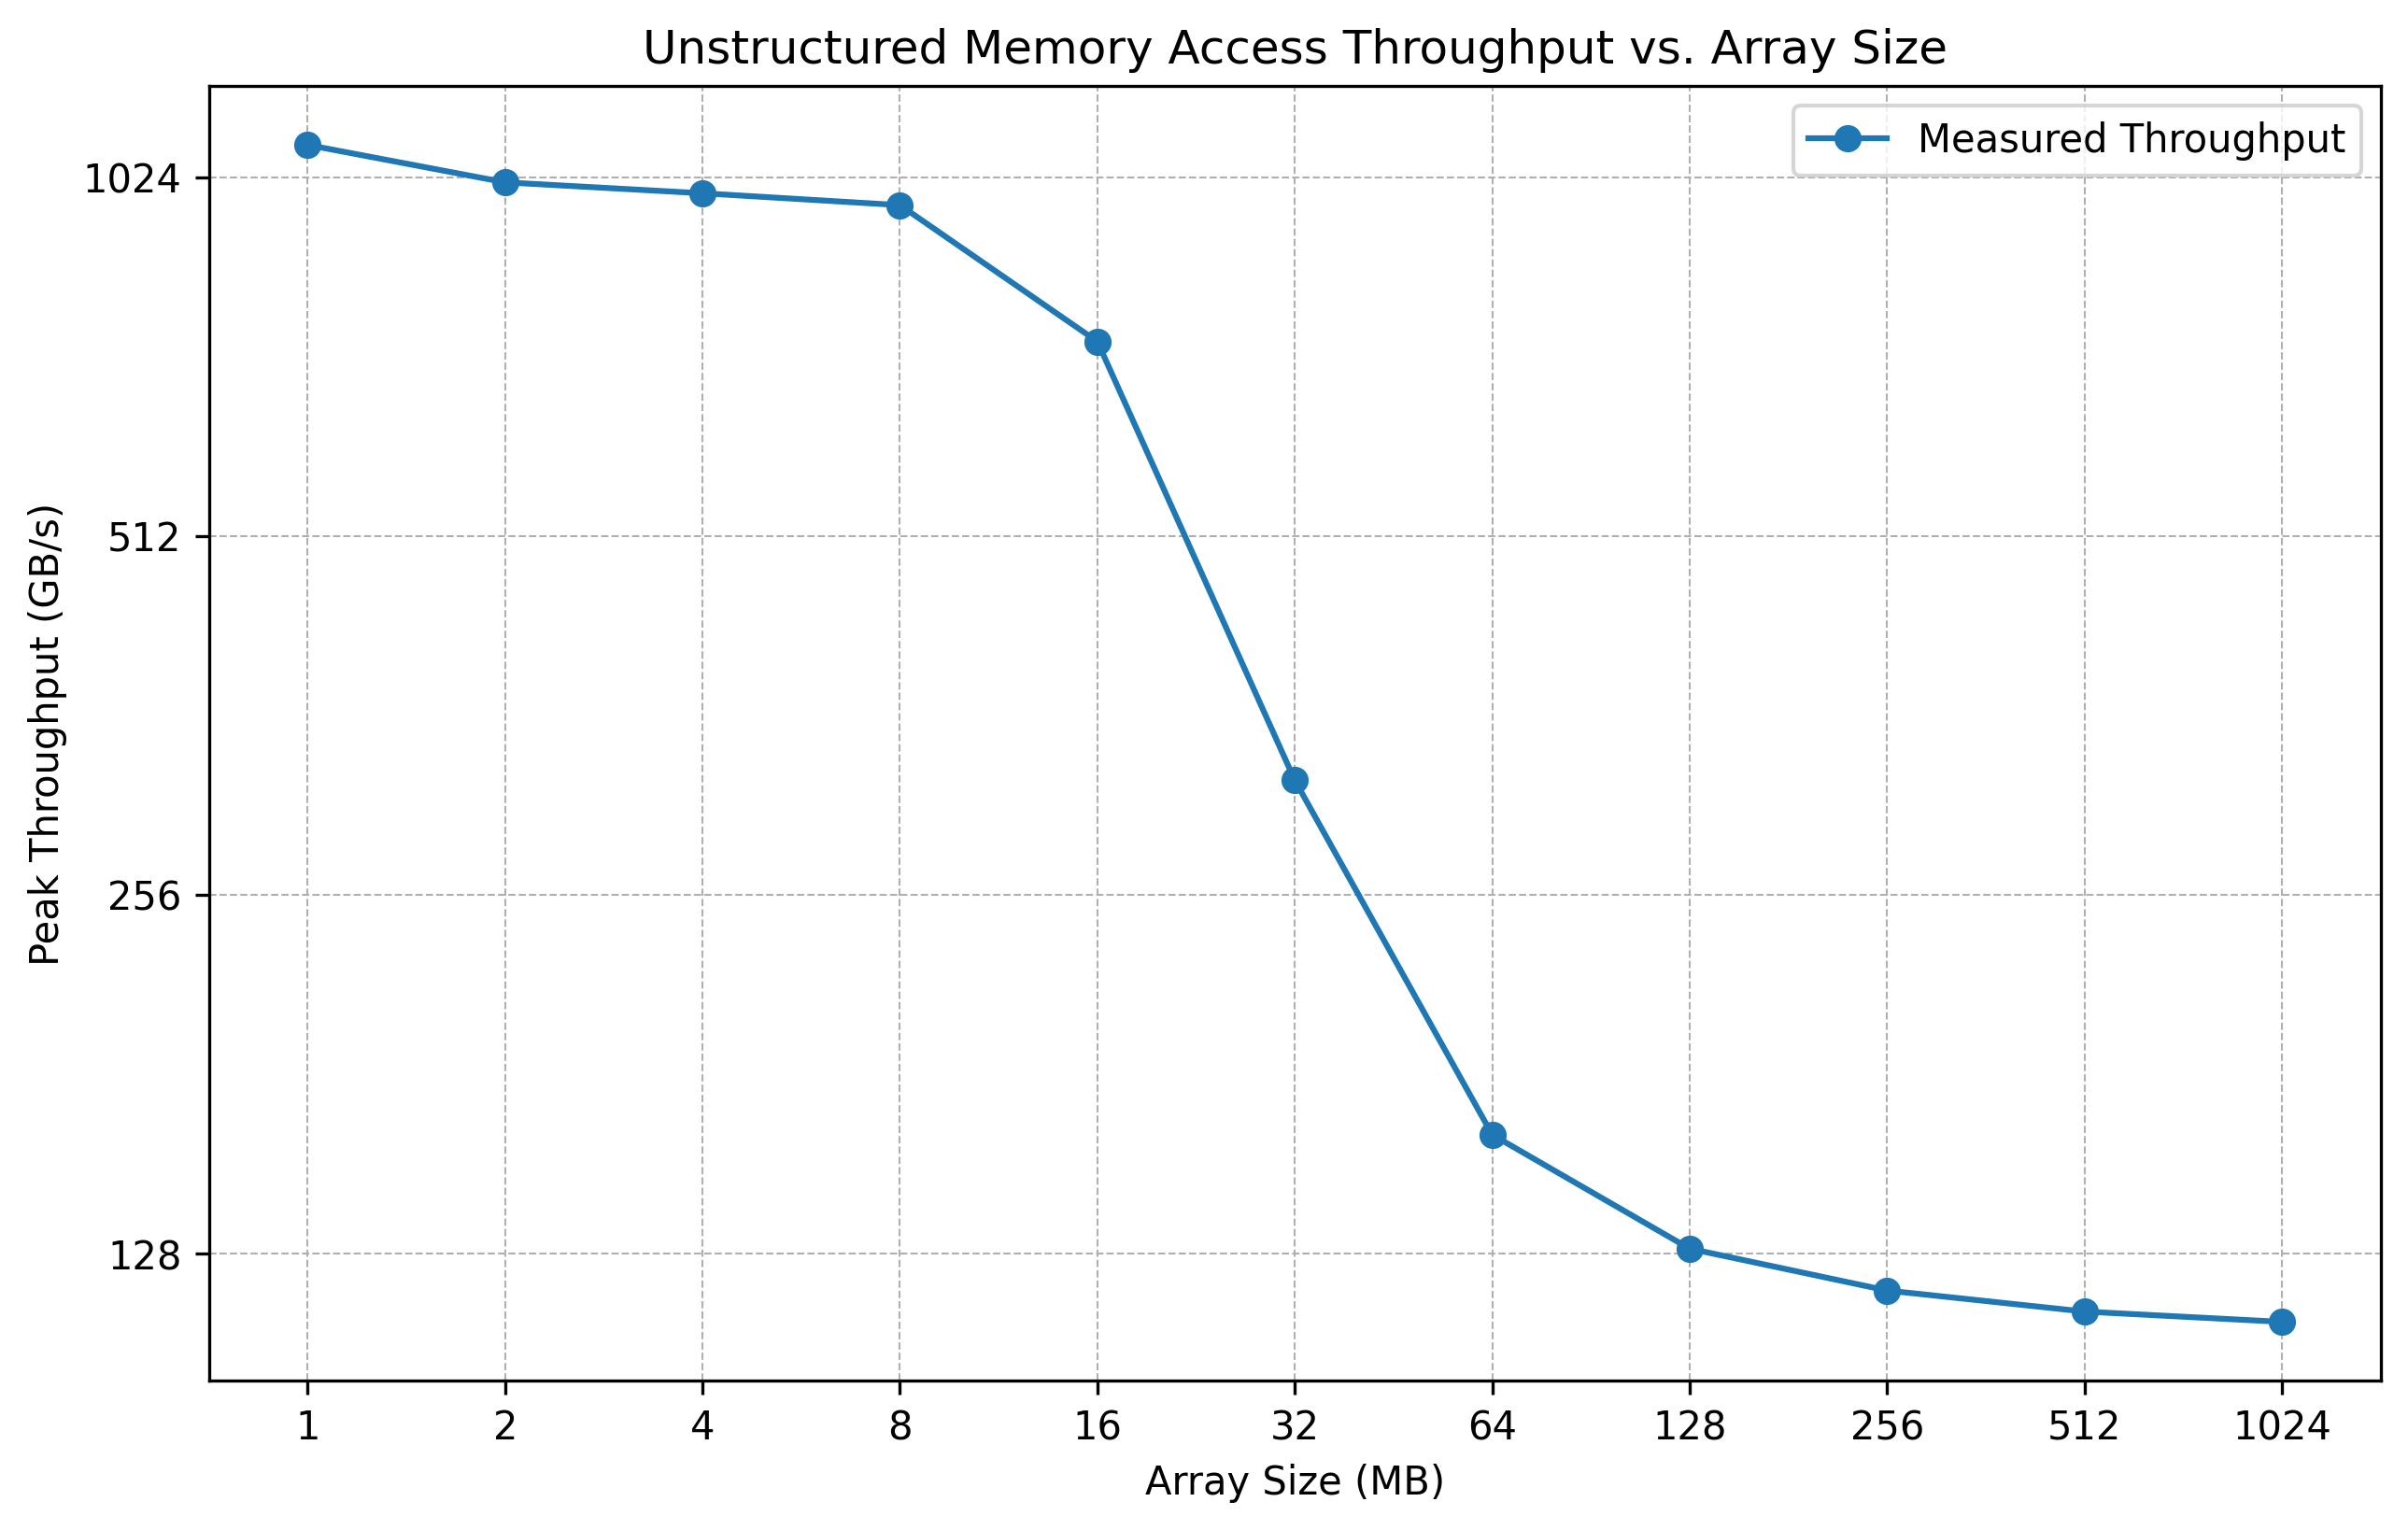

The data file committed next to this chart (first rows):
Array_Size_MB, Throughput_GBps, MaxAttainedOccupancy
1, 1090, 64
2, 1014, 64
4, 992.4, 64
8, 970, 64
16, 745.3, 64
32, 319.2, 64
64, 160.9, 64
128, 129.1, 64
256, 119.1, 64
512, 114.4, 64
1024, 112.1, 64
